Labelled photos from "preprocessed_cats_dogs_images", an image-classification folder in JaideepPalit/bits-mtech-mlops-assignment-2. The possible labels are: cat, dog.

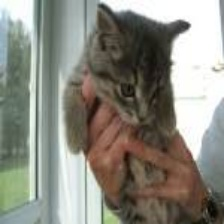
Label: cat

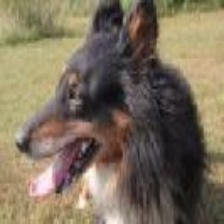
Label: dog

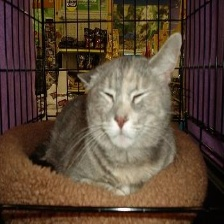
Label: cat

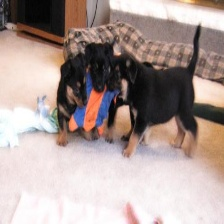
Label: dog

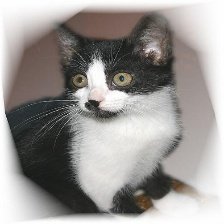
Label: cat

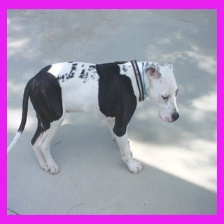
Label: dog
